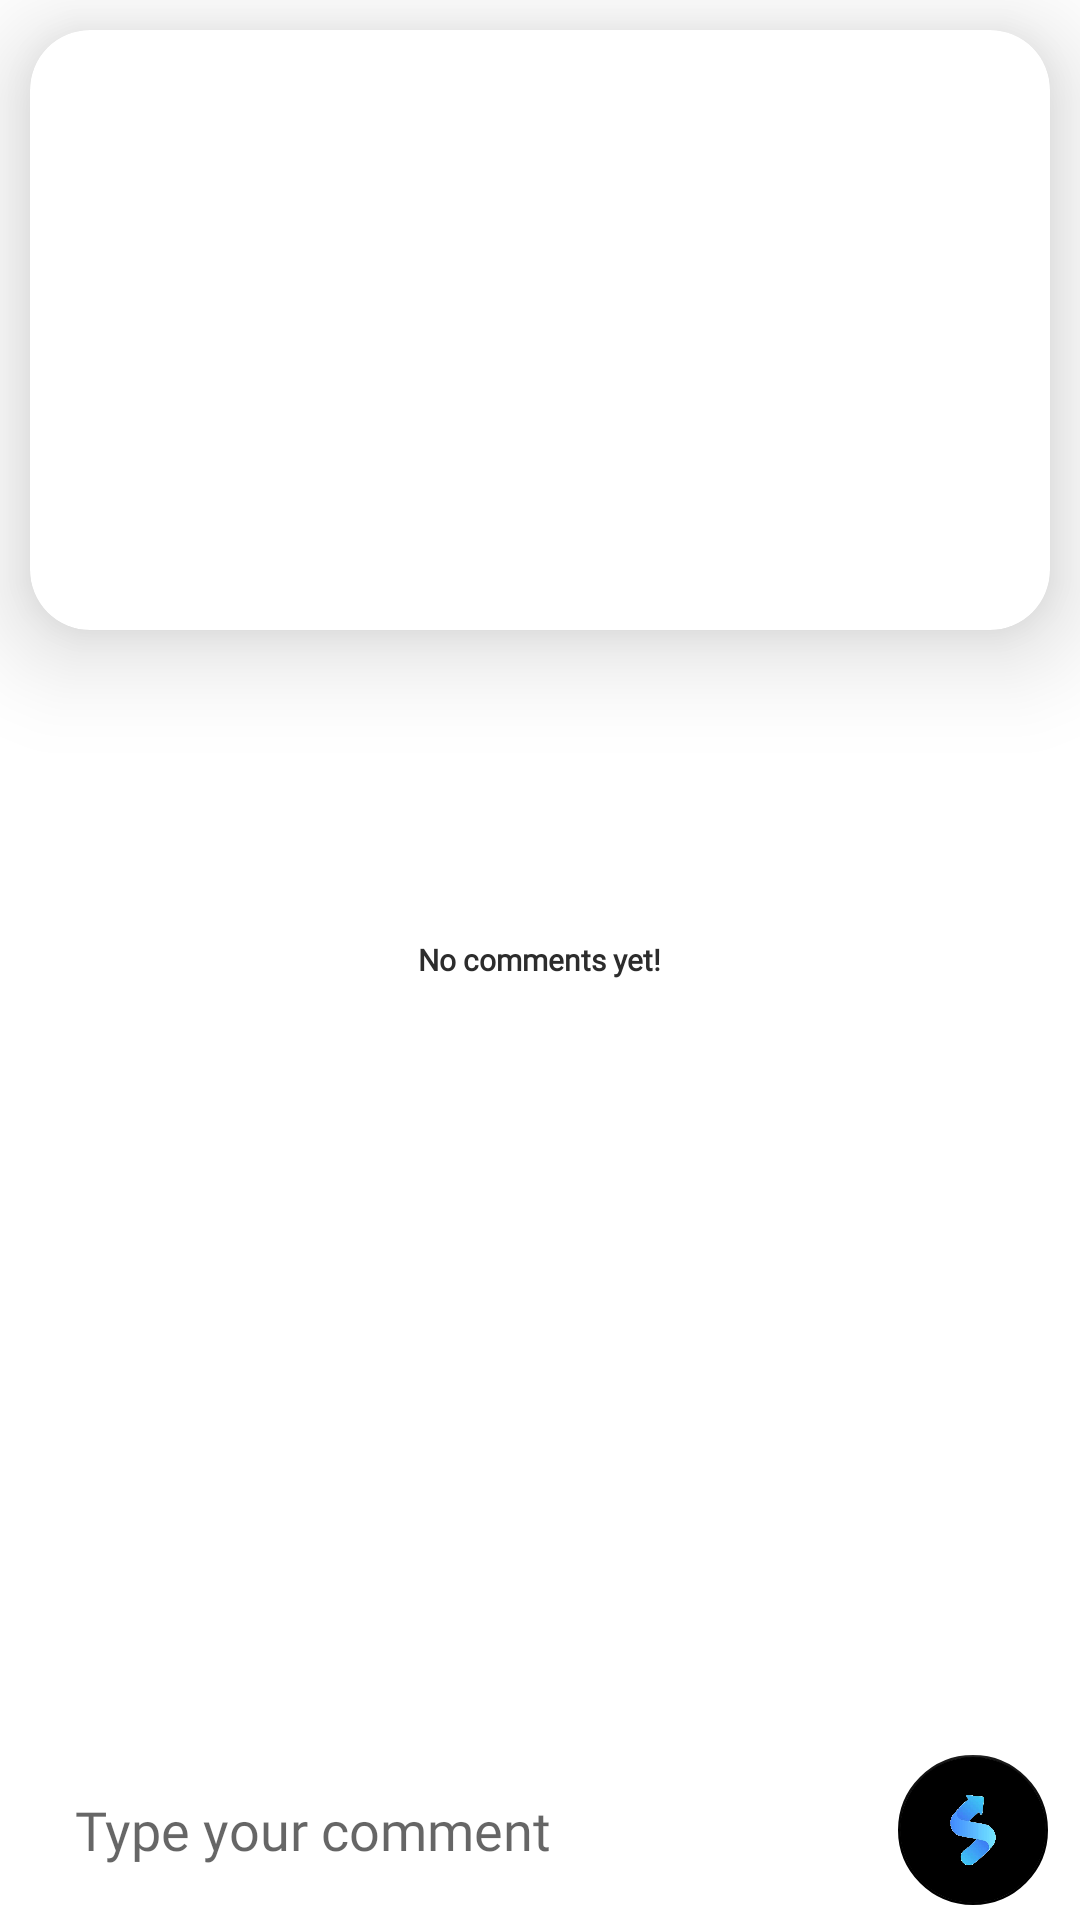

Reconstruct the res/layout file that produces this screen, plus the resources it refers to.
<!-- AndroidManifest.xml: activity theme FullScreen -->
<!-- res/layout/activity_comment.xml -->
<?xml version="1.0" encoding="utf-8"?>
<RelativeLayout xmlns:android="http://schemas.android.com/apk/res/android"
    xmlns:app="http://schemas.android.com/apk/res-auto"
    xmlns:tools="http://schemas.android.com/tools"
    android:layout_width="match_parent"
    android:layout_height="match_parent"

    tools:context=".CommentActivity">

    <LinearLayout
        android:layout_width="match_parent"
        android:layout_height="match_parent"
        android:background="#FFFFFF"
        android:orientation="vertical">

        <androidx.cardview.widget.CardView
            android:layout_width="match_parent"
            android:layout_height="200dp"
            app:cardCornerRadius="20dp"
            app:cardElevation="20dp"
            android:layout_marginLeft="10dp"
            android:layout_marginTop="10dp"
            android:layout_marginRight="10dp"
            android:layout_marginBottom="20dp">
            <ImageView
                android:id="@+id/postImage"
                android:layout_width="match_parent"
                android:layout_height="match_parent"
                android:scaleType="centerCrop"/>
        </androidx.cardview.widget.CardView>

        <androidx.recyclerview.widget.RecyclerView
            android:id="@+id/commentList"
            android:layout_width="match_parent"
            android:paddingBottom="50dp"
            android:layout_height="match_parent" />
    </LinearLayout>

    <TextView
        android:id="@+id/noComments"
        android:layout_width="wrap_content"
        android:layout_height="wrap_content"
        android:layout_centerInParent="true"
        android:fontFamily="@font/comfortaa"
        android:text="No comments yet!"
        android:textColor="#2C2C2C"
        android:textSize="10dp"
        android:textStyle="bold"
        android:visibility="visible" />

    <LinearLayout
        android:layout_width="match_parent"
        android:layout_height="wrap_content"
        android:layout_alignParentBottom="true"
        android:padding="5dp"
        android:gravity="center"
        android:orientation="horizontal">
        <EditText
            android:id="@+id/textComment"
            android:layout_width="wrap_content"
            android:layout_height="50dp"
            android:layout_weight="1"
            android:fontFamily="@font/comfortaa"
            android:paddingLeft="10dp"
            android:hint=" Type your comment"
            android:background="@drawable/custom_button"
            android:layout_gravity="center"/>
        <com.google.android.material.floatingactionbutton.FloatingActionButton
            android:id="@+id/postComment"
            android:layout_width="wrap_content"
            android:layout_marginLeft="5dp"
            android:layout_height="wrap_content"
            android:layout_weight="0.1"
            android:layout_gravity="center"
            app:fabCustomSize="50dp"
            app:elevation="0dp"
            android:src="@drawable/send"
            app:backgroundTint="#000000"/>
    </LinearLayout>
</RelativeLayout>
<!-- resources referenced by this layout -->
<resources>
  <!-- drawable custom_button (drawable) -->
  <?xml version="1.0" encoding="utf-8"?>
  <shape xmlns:android="http://schemas.android.com/apk/res/android" android:shape="rectangle">
  
      <corners android:radius="30dp"/>
      <solid android:color="#FFFFFF"/>
  </shape>
  <!-- drawable send: png bitmap (drawable, 36882 bytes) -->
  <style name="FullScreen" parent="Theme.AppCompat.Light.NoActionBar">
          
          <item name="colorPrimary">#FFFFFF</item>
          <item name="colorPrimaryDark">#FFFFFF</item>
          <item name="colorAccent">#FFFFFF</item>
      </style>
</resources>
